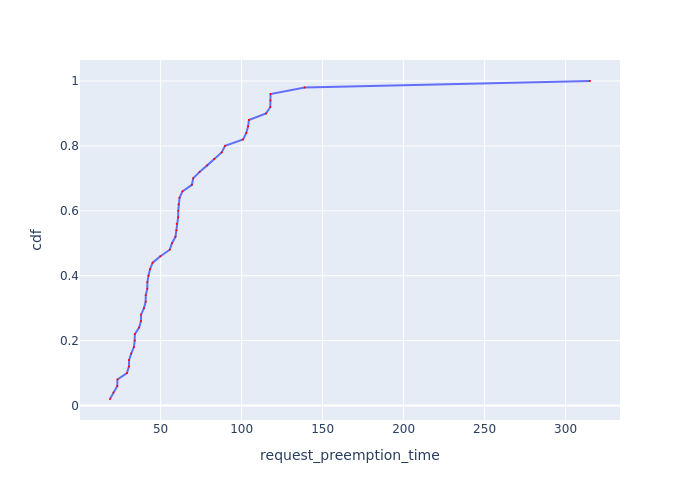

Data behind this chart, as committed beside it:
Request Id, request_preemption_time, cdf
0_24, 18.75, 0.02
0_28, 20.84, 0.04
0_31, 23.27, 0.06
0_49, 23.35, 0.08
0_41, 29.2, 0.1
0_13, 30.45, 0.12
0_17, 30.5, 0.14
0_16, 31.84, 0.16
0_26, 33.5, 0.18
0_34, 33.99, 0.2
0_40, 34.1, 0.22
0_9, 36.74, 0.24
0_20, 37.85, 0.26
0_12, 37.92, 0.28
0_32, 39.71, 0.3
0_21, 40.79, 0.32
0_5, 40.83, 0.34
0_22, 41.78, 0.36
0_8, 41.83, 0.38
0_45, 42.49, 0.4
0_33, 43.47, 0.42
0_3, 45.07, 0.44
0_1, 49.86, 0.46
0_10, 55.64, 0.48
0_46, 57.02, 0.5
0_6, 59.18, 0.52
0_23, 59.79, 0.54
0_27, 59.96, 0.56
0_2, 60.83, 0.58
0_38, 60.89, 0.6
0_4, 61.11, 0.62
0_47, 61.69, 0.64
0_18, 63.5, 0.66
0_43, 69.3, 0.68
0_35, 70.12, 0.7
0_29, 74.1, 0.72
0_25, 78.76, 0.74
0_14, 83.09, 0.76
0_48, 87.68, 0.78
0_42, 89.77, 0.8
0_19, 100.9, 0.82
0_15, 102.9, 0.84
0_0, 104, 0.86
0_11, 104.5, 0.88
0_39, 115.1, 0.9
0_30, 117.7, 0.92
0_37, 117.8, 0.94
0_36, 117.9, 0.96
0_44, 138.9, 0.98
0_7, 315.1, 1.0
